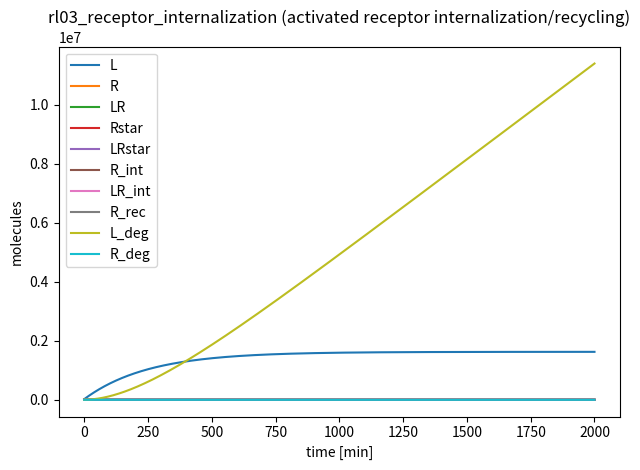

Generate this figure with matplotlib:
# ============================================================================
# Family 3 (Receptor/Ligand Systems) — Receptor internalization and recycling
# rl03_receptor_internalization.py
# Ligand–receptor binding model with surface activation, differential
# internalization of activated receptor states, endosomal sorting, recycling,
# and degradation of ligand and receptor pools.
# ============================================================================
import numpy as np
from scipy.integrate import solve_ivp
import matplotlib.pyplot as plt

MODEL_NAME = "rl03_receptor_internalization"

SPECIES_NAMES = [
    "L",          # S0: extracellular ligand (high copy)
    "R",          # S1: free surface receptor (low copy)
    "LR",         # S2: surface ligand–receptor complex (low-to-mid copy)
    "Rstar",      # S3: activated surface receptor (low copy)
    "LRstar",     # S4: activated ligand-bound receptor (low copy)
    "R_int",      # S5: internalized receptor (low copy)
    "LR_int",     # S6: internalized complex (low copy)
    "R_rec",      # S7: recycling endosome receptor pool (low copy)
    "L_deg",      # S8: degraded/cleared ligand pool (high copy sink)
    "R_deg",      # S9: degraded receptor sink (low copy sink)
]

# ===== PARAMETERS ============================================================
# Units:
#  - bimolecular binding: 1/(molecule*min)
#  - first-order rates: /min
#  - production fluxes: molecules/min
PARAMS = {
    # Ligand supply and extracellular clearance
    "J_L_in": 6500.0,     # molecules/min
    "k_L_clear": 0.004,   # /min

    # Binding/unbinding at surface
    "k_on": 3.0e-6,       # 1/(molecule*min)
    "k_off": 0.030,       # /min

    # Activation steps (surface)
    "k_act_LR": 0.018,    # LR -> LRstar (/min)
    "k_act_R": 0.0015,    # R -> Rstar (/min) basal activation (ligand-independent)

    # Deactivation at surface
    "k_deact_Rstar": 0.006,     # Rstar -> R (/min)
    "k_deact_LRstar": 0.004,    # LRstar -> LR (/min)

    # Internalization (activated internalizes faster)
    "k_int_R": 0.0012,       # R -> R_int (/min)
    "k_int_LR": 0.0025,      # LR -> LR_int (/min)
    "k_int_Rstar": 0.0048,   # Rstar -> R_int (/min)
    "k_int_LRstar": 0.0060,  # LRstar -> LR_int (/min)

    # Sorting from internal pool to recycling compartment
    "k_sort_R": 0.010,       # R_int -> R_rec (/min)
    "k_sort_LR": 0.008,      # LR_int -> R_rec + L_deg (/min) (ligand dissociates/degraded)

    # Recycling to surface
    "k_recycle": 0.006,      # R_rec -> R (/min)

    # Degradation (fraction of internal receptors degraded)
    "k_deg_Rint": 0.0012,    # R_int -> R_deg (/min)
    "k_deg_Rrec": 0.0006,    # R_rec -> R_deg (/min)

    # Receptor synthesis (keeps low-copy receptor pool plausible)
    "k_syn_R": 0.25,         # molecules/min
    "k_deg_Rsurf": 0.0008,   # /min
}

# ===== INITIAL CONDITIONS ====================================================
Y0 = [
    20000.0,  # L
    120.0,    # R
    30.0,     # LR
    10.0,     # Rstar
    8.0,      # LRstar
    20.0,     # R_int
    10.0,     # LR_int
    18.0,     # R_rec
    0.0,      # L_deg
    0.0,      # R_deg
]

TSPAN = (0.0, 2000.0)  # minutes

def dYdt(t, Y):
    p = PARAMS
    L, R, LR, Rstar, LRstar, Rint, LRint, Rrec, Ldeg, Rdeg = Y

    # Ligand influx and clearance
    v_L_in = p["J_L_in"]
    v_L_clear = p["k_L_clear"] * L

    # Binding/unbinding at surface (R binds ligand; activated species are treated separately)
    v_on = p["k_on"] * L * R
    v_off = p["k_off"] * LR

    # Activation/deactivation at surface
    v_act_LR = p["k_act_LR"] * LR
    v_act_R = p["k_act_R"] * R

    v_deact_Rstar = p["k_deact_Rstar"] * Rstar
    v_deact_LRstar = p["k_deact_LRstar"] * LRstar

    # Internalization (activated internalizes faster)
    v_int_R = p["k_int_R"] * R
    v_int_LR = p["k_int_LR"] * LR
    v_int_Rstar = p["k_int_Rstar"] * Rstar
    v_int_LRstar = p["k_int_LRstar"] * LRstar

    # Sorting to recycling compartment + ligand degradation from internalized complexes
    v_sort_R = p["k_sort_R"] * Rint
    v_sort_LR = p["k_sort_LR"] * LRint

    # Recycling to surface
    v_recycle = p["k_recycle"] * Rrec

    # Degradation
    v_deg_Rint = p["k_deg_Rint"] * Rint
    v_deg_Rrec = p["k_deg_Rrec"] * Rrec
    v_deg_Rsurf = p["k_deg_Rsurf"] * R

    # Receptor synthesis
    v_syn_R = p["k_syn_R"]

    dL = v_L_in - v_L_clear - v_on + v_off
    dR = v_syn_R - v_deg_Rsurf - v_on + v_off - v_act_R + v_deact_Rstar - v_int_R + v_recycle
    dLR = v_on - v_off - v_act_LR + v_deact_LRstar - v_int_LR
    dRstar = v_act_R - v_deact_Rstar - v_int_Rstar
    dLRstar = v_act_LR - v_deact_LRstar - v_int_LRstar

    # Internal pools: receive internalization, lose by sorting and degradation
    dRint = v_int_R + v_int_Rstar - v_sort_R - v_deg_Rint
    dLRint = v_int_LR + v_int_LRstar - v_sort_LR

    # Recycling compartment: receives sorted receptors (including from LRint after ligand is removed),
    # loses by recycling and degradation
    dRrec = v_sort_R + v_sort_LR - v_recycle - v_deg_Rrec

    # Degraded pools
    dLdeg = v_L_clear + v_sort_LR
    dRdeg = v_deg_Rint + v_deg_Rrec + v_deg_Rsurf

    return np.array([dL, dR, dLR, dRstar, dLRstar, dRint, dLRint, dRrec, dLdeg, dRdeg], dtype=float)

# ===== SELF-TEST / MICRO-AUDIT ==============================================
if __name__ == "__main__":
    t_span = TSPAN
    t_eval = np.linspace(t_span[0], t_span[1], 2000)
    sol = solve_ivp(dYdt, t_span, Y0, t_eval=t_eval, method="Radau", rtol=1e-7, atol=1e-9)

    # Micro-audit: per-species q80/q99 labels
    labels = []
    for i, name in enumerate(SPECIES_NAMES):
        y = sol.y[i]
        q80 = np.quantile(y, 0.80)
        q99 = np.quantile(y, 0.99)
        label = int((q80 < 200) and (q99 < 200))
        labels.append(label)
        print(f"{name}: q80={q80:.2f}, q99={q99:.2f}, label={label}")

    n1 = sum(labels)
    n0 = len(labels) - n1
    print(f"Summary: label1={n1}, label0={n0}")
    if n1 == 0 or n0 == 0:
        print("WARNING: monoclass model (may not be useful for training)")

    # Preview plot of species trajectories
    for i in range(sol.y.shape[0]):
        plt.plot(sol.t, sol.y[i], label=SPECIES_NAMES[i])
    plt.xlabel("time [min]")
    plt.ylabel("molecules")
    plt.title("rl03_receptor_internalization (activated receptor internalization/recycling)")
    plt.legend()
    plt.tight_layout()
    plt.savefig("rl03_receptor_internalization_preview.png", dpi=220)


var_names = SPECIES_NAMES

def model_odes(t, y):
    return dYdt(t, y)
